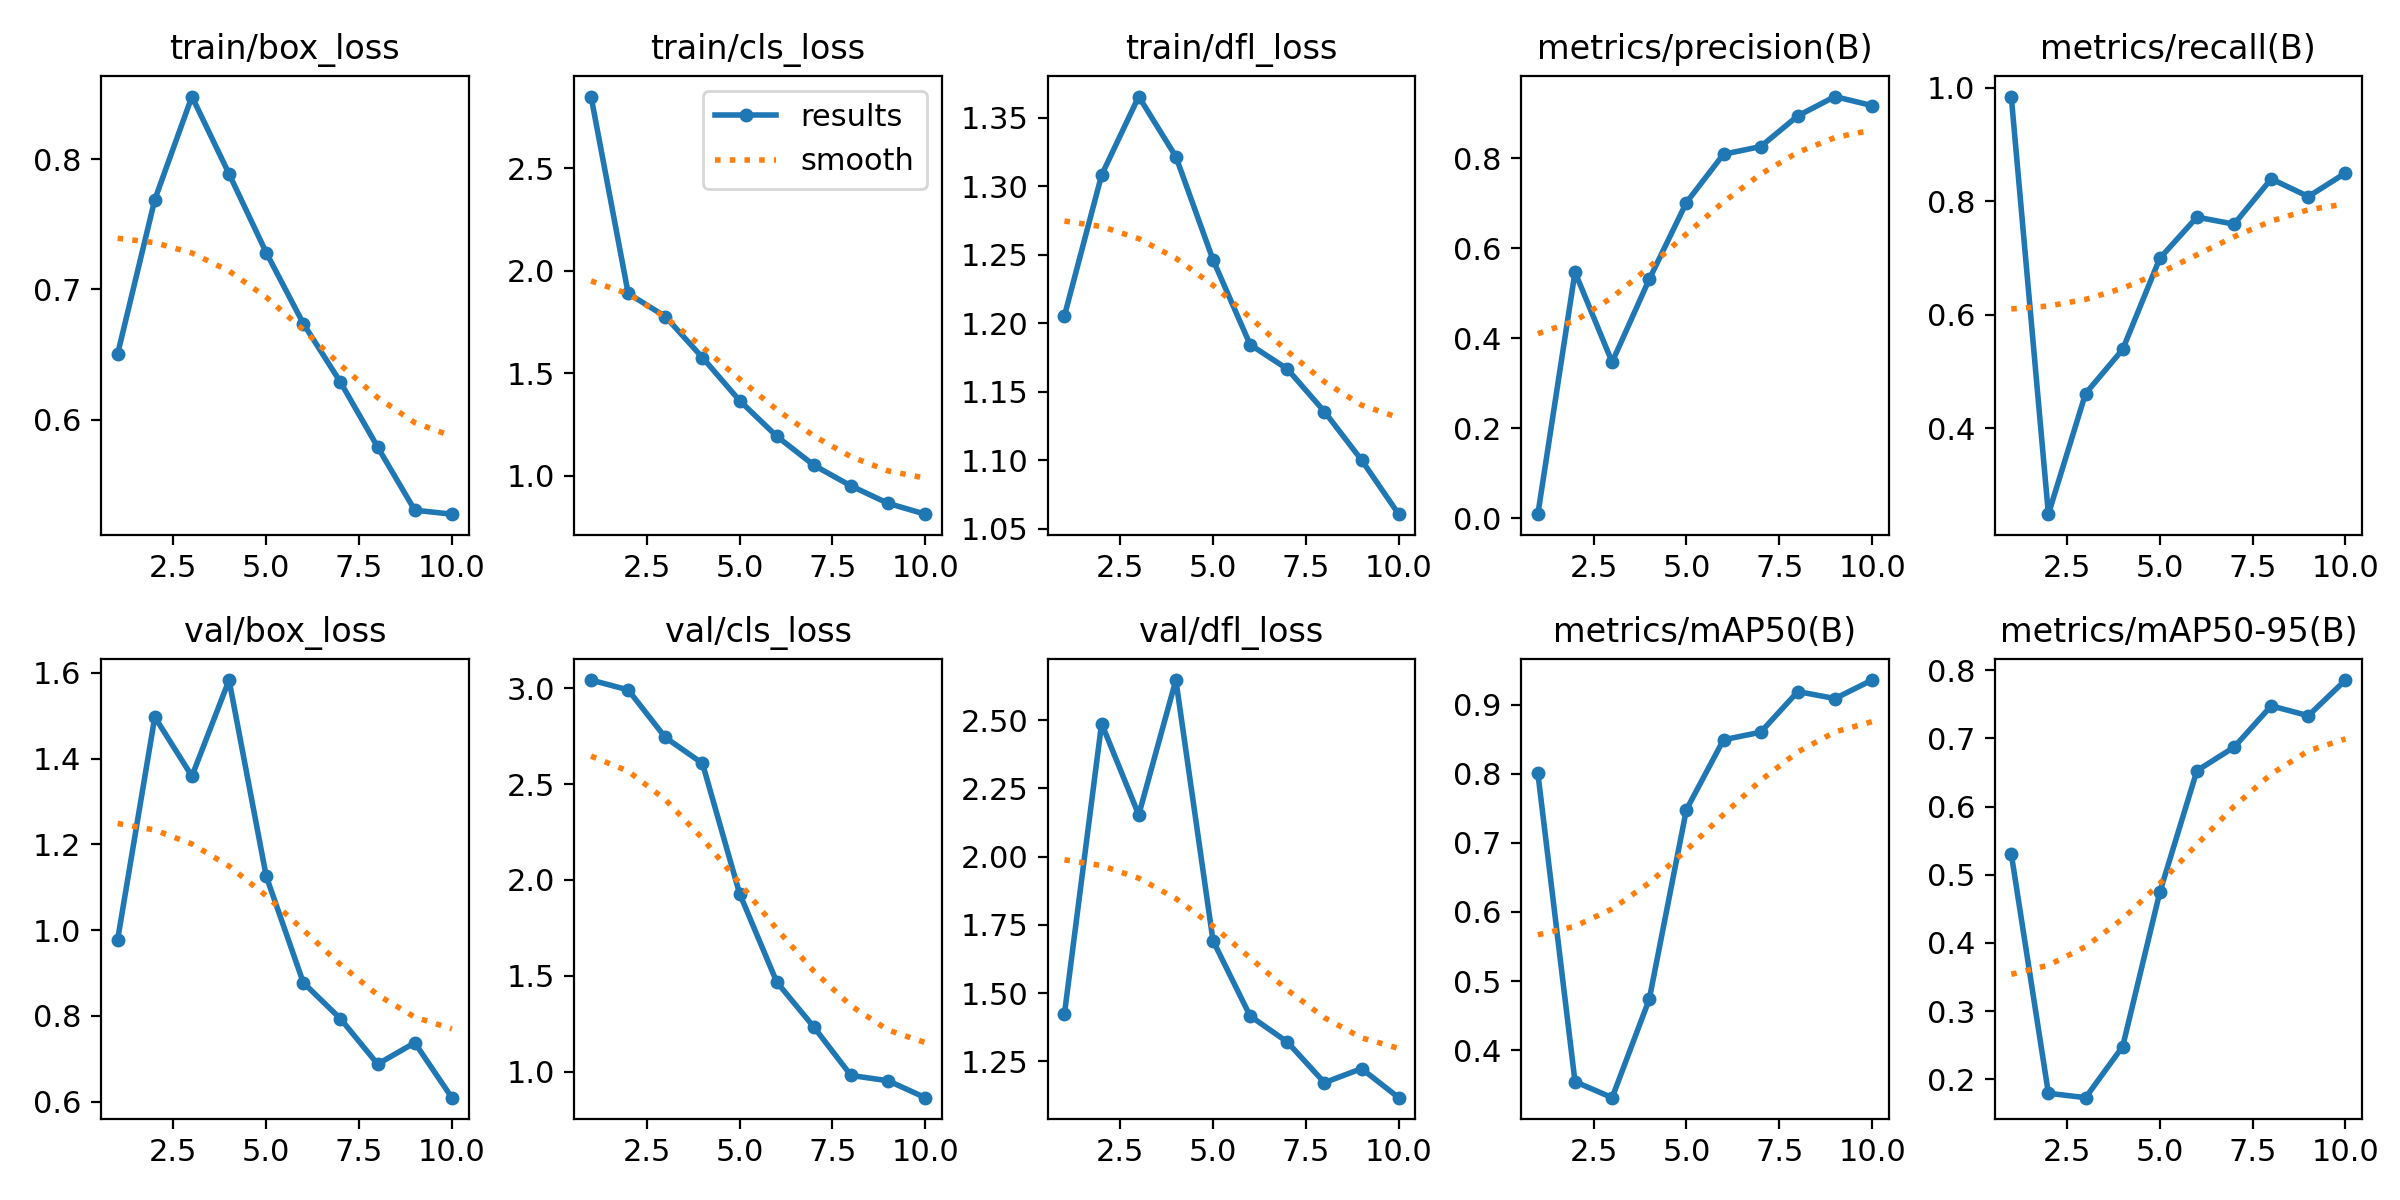

The data file committed next to this chart (first rows):
epoch, time, train/box_loss, train/cls_loss, train/dfl_loss, metrics/precision(B), metrics/recall(B), metrics/mAP50(B), metrics/mAP50-95(B), val/box_loss, val/cls_loss, val/dfl_loss, lr/pg0, lr/pg1, lr/pg2
1, 5.103, 0.6506, 2.85, 1.205, 0.0091, 0.9845, 0.8009, 0.5309, 0.9782, 3.042, 1.425, 0.0005168, 0.0005168, 0.0005168
2, 8.669, 0.7691, 1.89, 1.308, 0.5466, 0.2487, 0.3547, 0.1795, 1.497, 2.991, 2.488, 0.0009462, 0.0009462, 0.0009462
3, 12.23, 0.8483, 1.777, 1.366, 0.3468, 0.4611, 0.3315, 0.1731, 1.359, 2.743, 2.153, 0.00127, 0.00127, 0.00127
4, 15.82, 0.7888, 1.577, 1.322, 0.5309, 0.5389, 0.4738, 0.2481, 1.583, 2.608, 2.647, 0.001172, 0.001172, 0.001172
5, 19.3, 0.7284, 1.367, 1.246, 0.7012, 0.6995, 0.748, 0.4744, 1.126, 1.929, 1.692, 0.001007, 0.001007, 0.001007
6, 22.77, 0.6737, 1.193, 1.184, 0.8085, 0.772, 0.849, 0.6528, 0.8774, 1.467, 1.417, 0.0008418, 0.0008418, 0.0008418
7, 26.21, 0.6287, 1.052, 1.167, 0.8255, 0.7597, 0.86, 0.6873, 0.7934, 1.232, 1.321, 0.0006768, 0.0006768, 0.0006768
8, 29.68, 0.5789, 0.9509, 1.136, 0.8937, 0.8394, 0.9187, 0.7478, 0.6876, 0.9801, 1.173, 0.0005118, 0.0005118, 0.0005118
9, 33.18, 0.5303, 0.8658, 1.1, 0.9366, 0.8083, 0.9086, 0.7334, 0.7373, 0.9522, 1.224, 0.0003467, 0.0003467, 0.0003467
10, 36.61, 0.5272, 0.8132, 1.061, 0.9164, 0.8497, 0.9354, 0.7857, 0.6093, 0.8641, 1.117, 0.0001817, 0.0001817, 0.0001817
